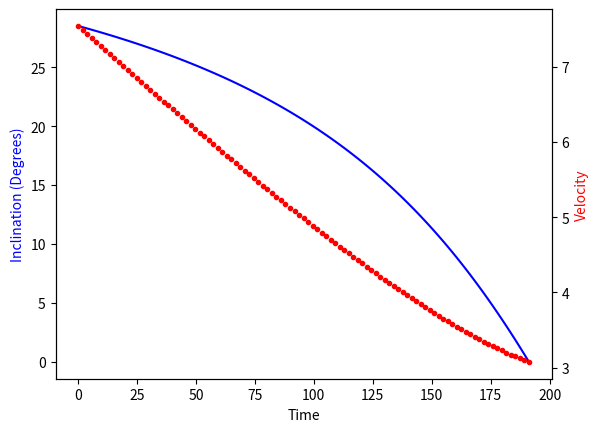

The script that saved this image:
#!/usr/bin/env python3
# -*- coding: utf-8 -*-
"""
Edelbaum theory, reformulated by Kéchichian.
References
----------
* Edelbaum, T. N. "Propulsion Requirements for Controllable
  Satellites", 1961.
* Kéchichian, J. A. "Reformulation of Edelbaum's Low-Thrust
  Transfer Problem Using Optimal Control Theory", 1997.
"""
from math import atan2, atan, tan, sin, cos, pi, sqrt, radians, degrees
import matplotlib.pyplot as plt
# =============================================================================
mu = 398600.4415  # earth gravitational constant (km^3/sec^2)
req = 6378.136    # earth equatorial radius (kilometers)
# =============================================================================
h_0 = 7000-req   # Km
h_f = 42166-req  # Km
inc_0 = 28.5     # Degrees
inc_f = 0        # Degrees
f = 3.5e-7       # km/sec^2
# =============================================================================
inc_0 = radians(inc_0)
inc_f = radians(inc_f)
r_0 = req + h_0
r_f = req + h_f
V_0 = sqrt(mu/r_0)
V_f = sqrt(mu/r_f)
d_inc = abs(inc_f-inc_0)
"initial yaw angle"
beta0 = atan2(sin(0.5*pi*d_inc), (V_0/V_f)-cos(0.5*pi*d_inc))
"Total delta_V"
dV_t = V_0*cos(beta0)-V_0*sin(beta0)/tan(0.5*pi*d_inc+beta0)
"Flight Time"
f_time = dV_t/f
if f_time < 3600:
    # minutes
    tdflag = 1
    f_time = f_time/60
    print(f_time, "Minutes")
elif f_time < 86400:
    # Hours
    tdflag = 2
    f_time = f_time/3600
    print(f_time, "Hours")
else:
    # Days
    tdflag = 3
    f_time = f_time/86400
    print(f_time, "Days")
# =============================================================================
dt = f_time/100
t_ = -dt
t = []
beta = []
V_ = []
a_ = []
i_ = []
for i in range(0, 101):
    t_ += dt
    if tdflag == 1:
        tsec = t_*60
    elif tdflag == 2:
        tsec = t_*3600
    else:
        tsec = t_*86400
    t.append(t_)
    beta.append(degrees(atan2(V_0*sin(beta0), (V_f*cos(beta0)-f*tsec))))
    V = (sqrt(V_0*V_0-2*V_0*f*tsec*cos(beta0)+f*f*tsec*tsec))
    a = (mu / (V * V))/1000
    tmp1 = atan((f * tsec - V_0 * cos(beta0))/(V_0 * sin(beta0)))
    dinc = degrees((2/pi)*(tmp1 + 0.5 * pi - beta0))
    i = degrees(inc_0)-dinc
    V_.append(V)
    a_.append(a)
    i_.append(i)
# =============================================================================
fig, ax1 = plt.subplots()
ax1.plot(t, i_, 'b-')
ax1.set_xlabel('Time')
ax1.set_ylabel('Inclination (Degrees)', color='b')
#ax1.tick_params('y', colors='b')
ax2 = ax1.twinx()
ax2.plot(t, V_, 'r.')
ax2.set_ylabel('Velocity', color='r')
#ax2.tick_params('y', colors='r')
plt.show()
